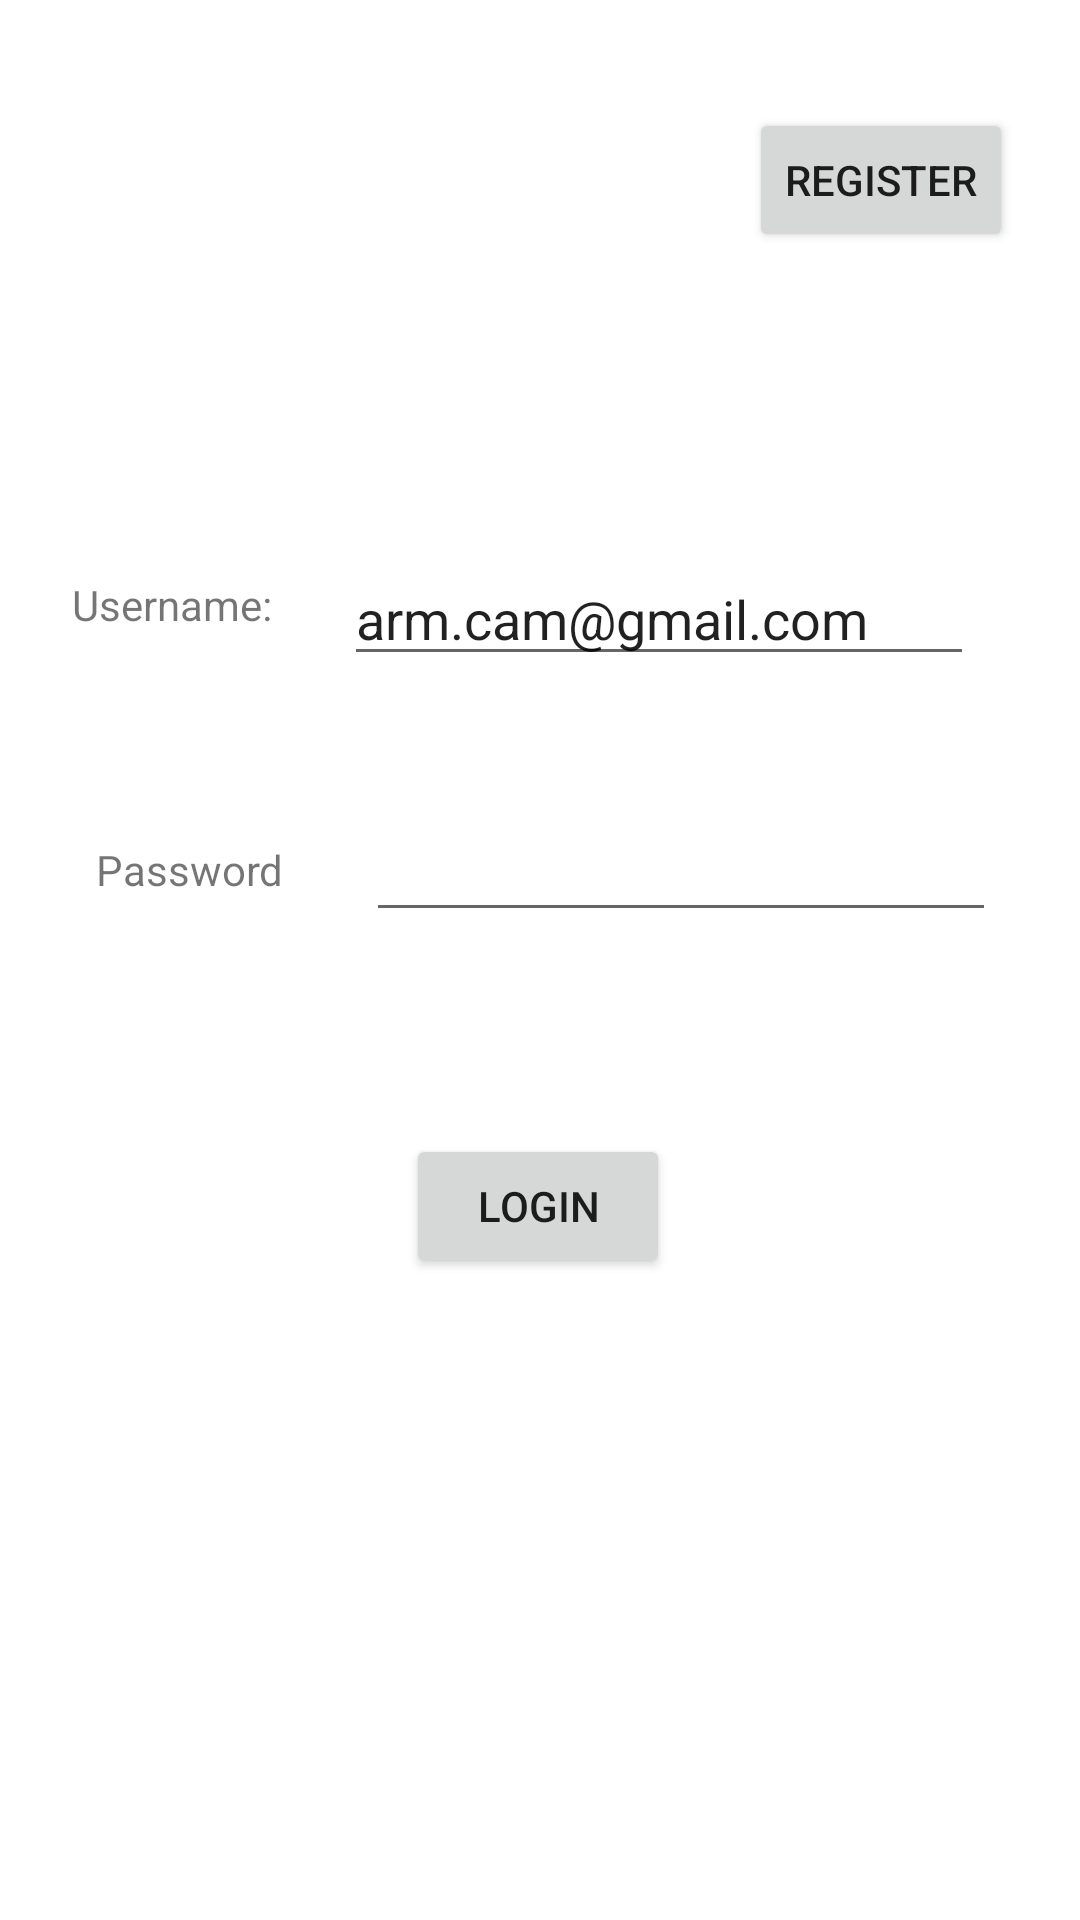

Layout XML and referenced resources for this Android screen:
<!-- AndroidManifest.xml: application theme Theme.MobileDroneAPp -->
<!-- res/layout/activity_login.xml -->
<?xml version="1.0" encoding="utf-8"?>
<androidx.constraintlayout.widget.ConstraintLayout xmlns:android="http://schemas.android.com/apk/res/android"
    xmlns:app="http://schemas.android.com/apk/res-auto"
    xmlns:tools="http://schemas.android.com/tools"
    android:layout_width="match_parent"
    android:layout_height="match_parent"
    tools:context=".LoginActivity">

    <Button
        android:id="@+id/btnRegister"
        android:layout_width="wrap_content"
        android:layout_height="wrap_content"
        android:layout_marginTop="36dp"
        android:text="Register"
        app:layout_constraintEnd_toEndOf="parent"
        app:layout_constraintHorizontal_bias="0.918"
        app:layout_constraintStart_toStartOf="parent"
        app:layout_constraintTop_toTopOf="parent" />

    <Button
        android:id="@+id/btnLogin"
        android:layout_width="wrap_content"
        android:layout_height="wrap_content"
        android:text="Login"
        app:layout_constraintBottom_toBottomOf="parent"
        app:layout_constraintEnd_toEndOf="parent"
        app:layout_constraintHorizontal_bias="0.498"
        app:layout_constraintStart_toStartOf="parent"
        app:layout_constraintTop_toBottomOf="@+id/inpPassword"
        app:layout_constraintVertical_bias="0.239" />

    <TextView
        android:id="@+id/textView4"
        android:layout_width="72dp"
        android:layout_height="23dp"
        android:layout_marginStart="24dp"
        android:layout_marginTop="192dp"
        android:text="Username:"
        app:layout_constraintStart_toStartOf="parent"
        app:layout_constraintTop_toTopOf="parent" />

    <EditText
        android:id="@+id/inpUser"
        android:layout_width="wrap_content"
        android:layout_height="wrap_content"
        android:layout_marginTop="100dp"
        android:layout_marginEnd="24dp"
        android:ems="10"
        android:inputType="textPersonName"
        android:text="arm.cam@gmail.com"
        app:layout_constraintEnd_toEndOf="parent"
        app:layout_constraintHorizontal_bias="0.617"
        app:layout_constraintStart_toEndOf="@+id/textView4"
        app:layout_constraintTop_toBottomOf="@+id/btnRegister" />

    <TextView
        android:id="@+id/textView8"
        android:layout_width="wrap_content"
        android:layout_height="wrap_content"
        android:layout_marginStart="32dp"
        android:layout_marginTop="64dp"
        android:text="Password"
        app:layout_constraintBottom_toBottomOf="parent"
        app:layout_constraintStart_toStartOf="parent"
        app:layout_constraintTop_toBottomOf="@+id/textView4"
        app:layout_constraintVertical_bias="0.004" />

    <EditText
        android:id="@+id/inpPassword"
        android:layout_width="wrap_content"
        android:layout_height="wrap_content"
        android:layout_marginTop="44dp"
        android:ems="10"
        android:inputType="numberPassword"
        app:layout_constraintEnd_toEndOf="parent"
        app:layout_constraintHorizontal_bias="0.495"
        app:layout_constraintStart_toEndOf="@+id/textView8"
        app:layout_constraintTop_toBottomOf="@+id/inpUser" />

</androidx.constraintlayout.widget.ConstraintLayout>
<!-- resources referenced by this layout -->
<resources>
  <style name="Theme.MobileDroneAPp" parent="Theme.MaterialComponents.DayNight.DarkActionBar">
          
          <item name="colorPrimary">@color/purple_500</item>
          <item name="colorPrimaryVariant">@color/purple_700</item>
          <item name="colorOnPrimary">@color/white</item>
          
          <item name="colorSecondary">@color/teal_200</item>
          <item name="colorSecondaryVariant">@color/teal_700</item>
          <item name="colorOnSecondary">@color/black</item>
          
          <item name="android:statusBarColor" tools:targetApi="l">?attr/colorPrimaryVariant</item>
          
      </style>
  <color name="purple_500">#FF6200EE</color>
  <color name="purple_700">#FF3700B3</color>
  <color name="white">#FFFFFFFF</color>
  <color name="teal_200">#FF03DAC5</color>
  <color name="teal_700">#FF018786</color>
  <color name="black">#FF000000</color>
</resources>
